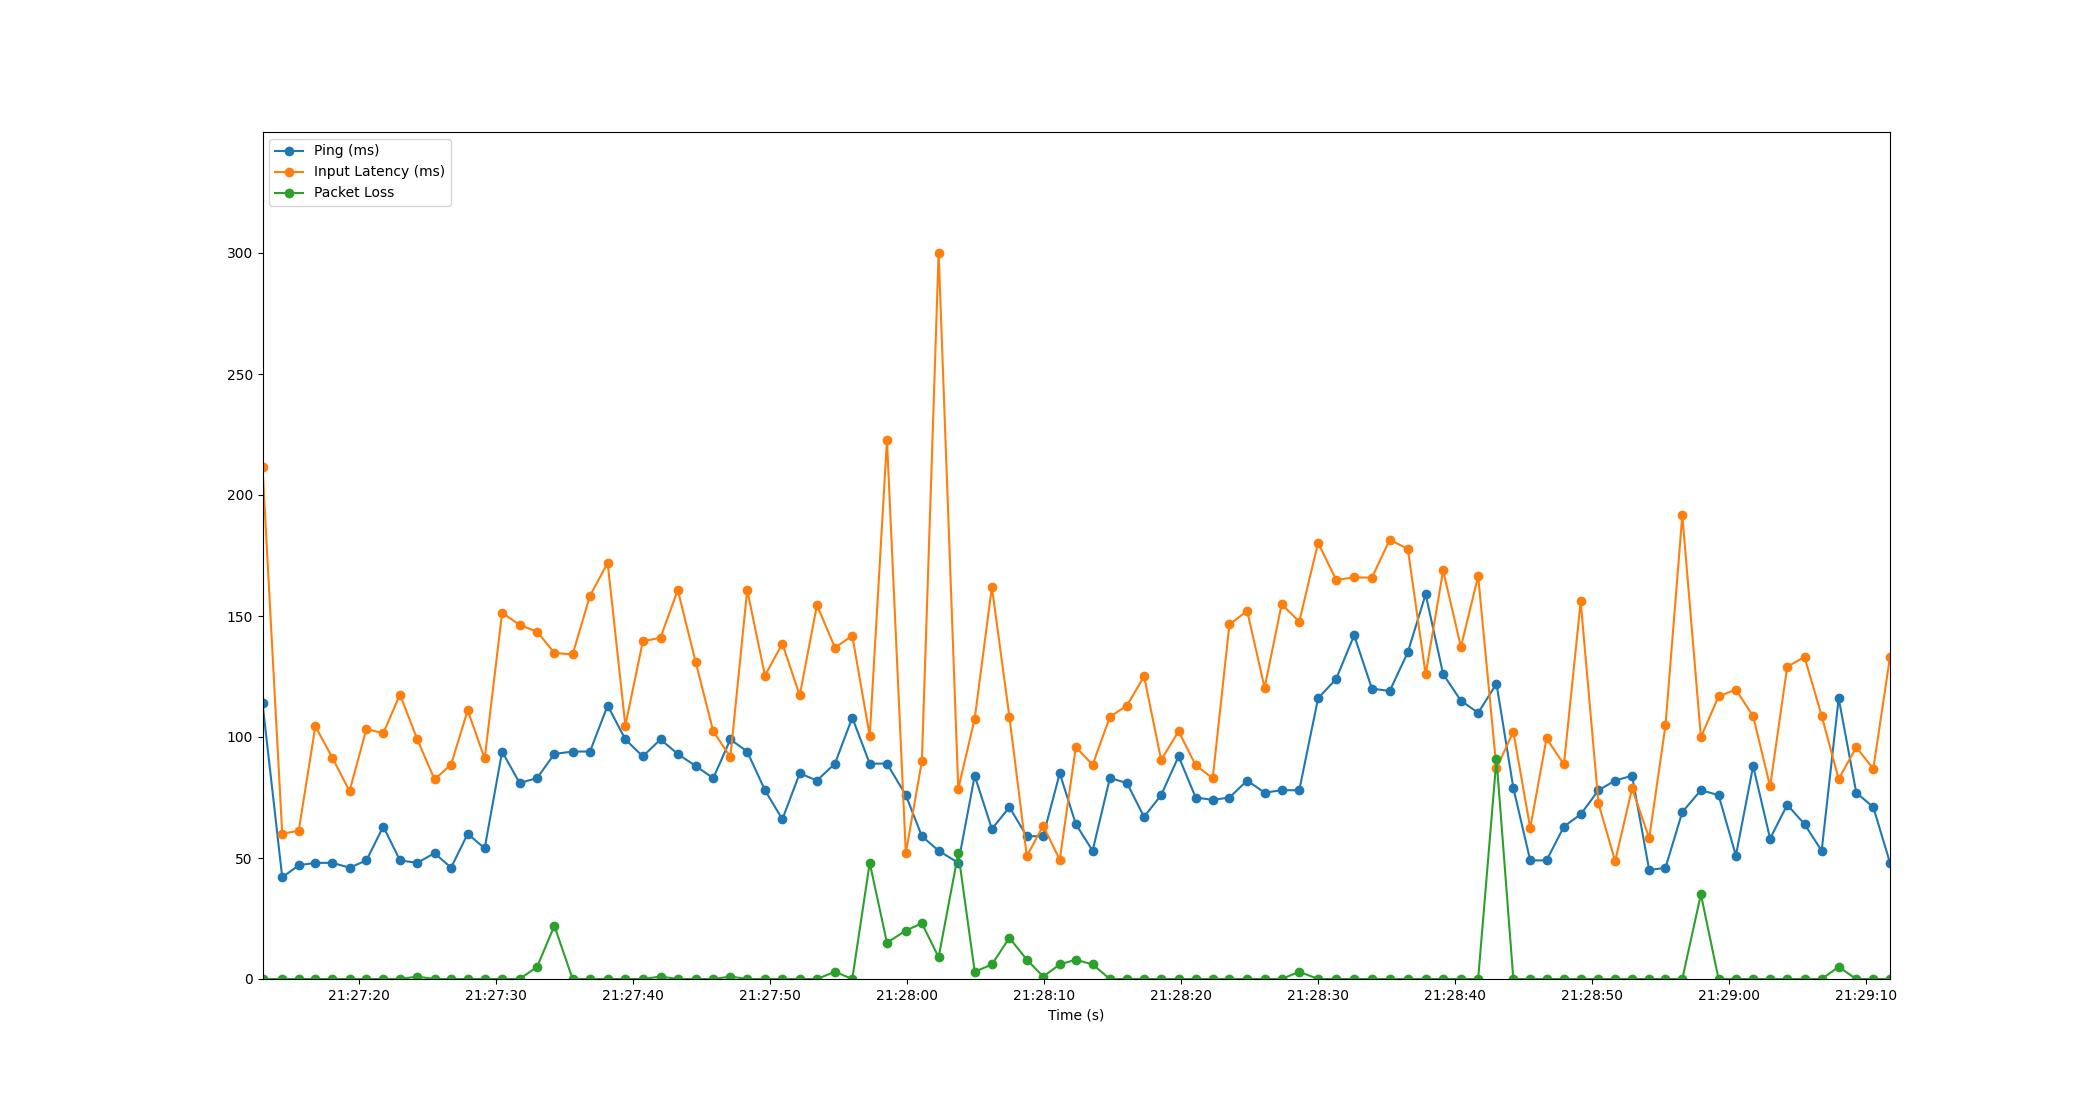

The data file committed next to this chart (first rows):
Time, Timestamp, Ping, Packet Loss, Input Latency
1.9073486328125e-06, 2023-07-10 21:27:12.942932, 114, 0, 211.5
1.44, 2023-07-10 21:27:14.382522, 42, 0, 60.01
2.645, 2023-07-10 21:27:15.587905, 47, 0, 61.29
3.857, 2023-07-10 21:27:16.800389, 48, 0, 104.4
5.1, 2023-07-10 21:27:18.042505, 48, 0, 91.44
6.353, 2023-07-10 21:27:19.296065, 46, 0, 77.63
7.586, 2023-07-10 21:27:20.528685, 49, 0, 103.4
8.817, 2023-07-10 21:27:21.759704, 63, 0, 101.5
10.04, 2023-07-10 21:27:22.979878, 49, 0, 117.5
11.3, 2023-07-10 21:27:24.238489, 48, 1, 99.11
12.56, 2023-07-10 21:27:25.500390, 52, 0, 82.45
13.77, 2023-07-10 21:27:26.710253, 46, 0, 88.63
14.98, 2023-07-10 21:27:27.922513, 60, 0, 111
16.22, 2023-07-10 21:27:29.162112, 54, 0, 91.12
17.49, 2023-07-10 21:27:30.434554, 94, 0, 151.4
18.77, 2023-07-10 21:27:31.712671, 81, 0, 146.3
20.04, 2023-07-10 21:27:32.986511, 83, 5, 143.5
21.31, 2023-07-10 21:27:34.249730, 93, 22, 134.7
22.64, 2023-07-10 21:27:35.581161, 94, 0, 134.1
23.91, 2023-07-10 21:27:36.850667, 94, 0, 158.4
25.2, 2023-07-10 21:27:38.138507, 113, 0, 171.9
26.49, 2023-07-10 21:27:39.433058, 99, 0, 104.7
27.76, 2023-07-10 21:27:40.704184, 92, 0, 139.5
29.05, 2023-07-10 21:27:41.997311, 99, 1, 141.1
30.32, 2023-07-10 21:27:43.258158, 93, 0, 160.7
31.62, 2023-07-10 21:27:44.565364, 88, 0, 131
32.91, 2023-07-10 21:27:45.848440, 83, 0, 102.3
34.16, 2023-07-10 21:27:47.098396, 99, 1, 91.77
35.38, 2023-07-10 21:27:48.326511, 94, 0, 160.8
36.68, 2023-07-10 21:27:49.622565, 78, 0, 125.4
37.95, 2023-07-10 21:27:50.894516, 66, 0, 138.6
39.22, 2023-07-10 21:27:52.158565, 85, 0, 117.2
40.48, 2023-07-10 21:27:53.418498, 82, 0, 154.5
41.79, 2023-07-10 21:27:54.730495, 89, 3, 136.9
43.05, 2023-07-10 21:27:55.997438, 108, 0, 141.8
44.33, 2023-07-10 21:27:57.270173, 89, 48, 100.4
45.59, 2023-07-10 21:27:58.528390, 89, 15, 222.6
46.96, 2023-07-10 21:27:59.904649, 76, 20, 51.98
48.14, 2023-07-10 21:28:01.078247, 59, 23, 90.06
49.36, 2023-07-10 21:28:02.300809, 53, 9, 300.2
50.79, 2023-07-10 21:28:03.734494, 48, 52, 78.59
51.99, 2023-07-10 21:28:04.934536, 84, 3, 107.6
53.25, 2023-07-10 21:28:06.188838, 62, 6, 162
54.52, 2023-07-10 21:28:07.466536, 71, 17, 108.4
55.8, 2023-07-10 21:28:08.738176, 59, 8, 50.79
56.99, 2023-07-10 21:28:09.931976, 59, 1, 63.34
58.2, 2023-07-10 21:28:11.142518, 85, 6, 49.3
59.37, 2023-07-10 21:28:12.315857, 64, 8, 95.82
60.6, 2023-07-10 21:28:13.542532, 53, 6, 88.54
61.86, 2023-07-10 21:28:14.801221, 83, 0, 108.3
63.11, 2023-07-10 21:28:16.049105, 81, 0, 113
64.35, 2023-07-10 21:28:17.296104, 67, 0, 125.1
65.6, 2023-07-10 21:28:18.544947, 76, 0, 90.51
66.88, 2023-07-10 21:28:19.818567, 92, 0, 102.4
68.12, 2023-07-10 21:28:21.064342, 75, 0, 88.31
69.37, 2023-07-10 21:28:22.309839, 74, 0, 82.97
70.59, 2023-07-10 21:28:23.528003, 75, 0, 146.5
71.88, 2023-07-10 21:28:24.823952, 82, 0, 152.1
73.15, 2023-07-10 21:28:26.095857, 77, 0, 120.4
74.4, 2023-07-10 21:28:27.340422, 78, 0, 154.9
... 35 more rows
